Labelled photos from "real_data", an image-classification folder in segnimekonnen7/budget-buddy. The possible labels are: bacterial blight, brown spot, healthy, leaf blast.

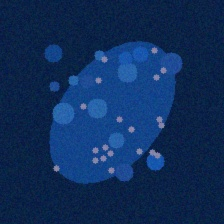
Label: bacterial blight

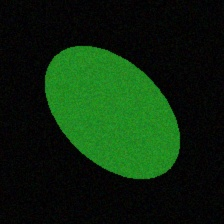
Label: healthy

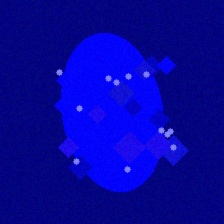
Label: leaf blast

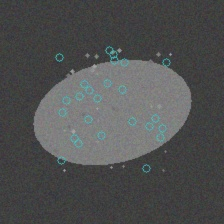
Label: brown spot

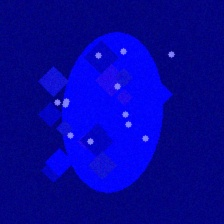
Label: leaf blast

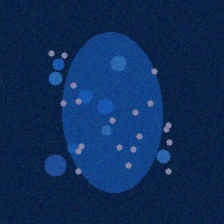
Label: bacterial blight
